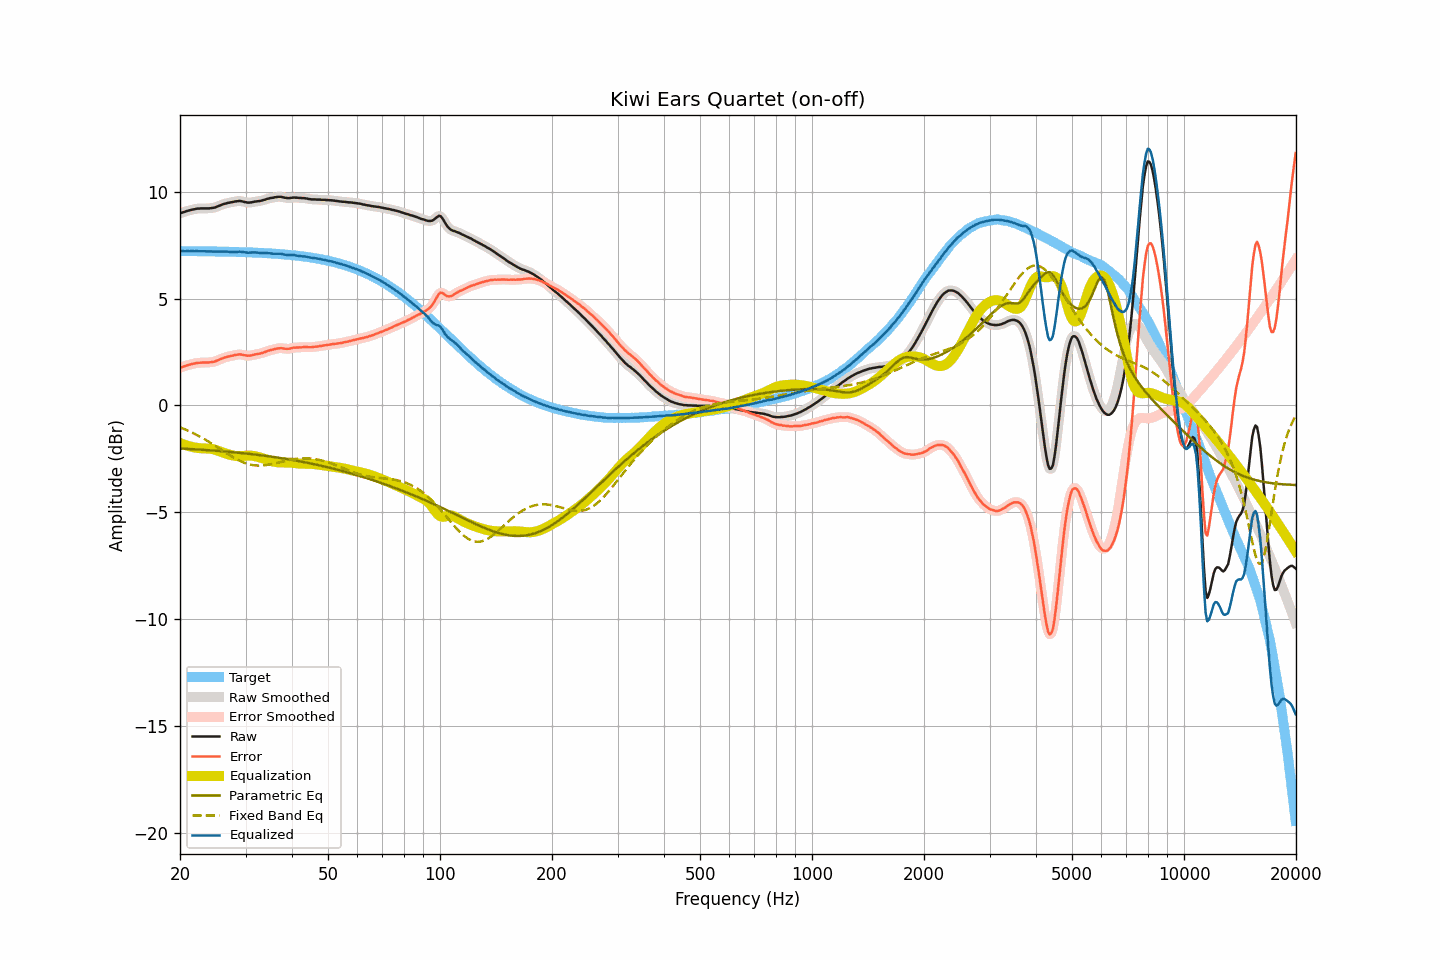

Source data for this figure (header and first rows):
frequency, raw, smoothed, error, error_smoothed, equalization, parametric_eq, fixed_band_eq, equalized_raw, equalized_smoothed, target
20.00, 8.99, 8.99, 1.77, 1.76, -1.76, -2.01, -1.02, 7.23, 7.23, 7.23
20.20, 9.01, 9.02, 1.79, 1.79, -1.79, -2.02, -1.05, 7.22, 7.23, 7.23
20.40, 9.04, 9.04, 1.82, 1.82, -1.82, -2.02, -1.08, 7.22, 7.22, 7.22
20.61, 9.06, 9.07, 1.84, 1.84, -1.84, -2.02, -1.12, 7.22, 7.22, 7.22
20.81, 9.09, 9.09, 1.87, 1.87, -1.87, -2.03, -1.15, 7.22, 7.22, 7.22
21.02, 9.11, 9.11, 1.89, 1.89, -1.89, -2.03, -1.18, 7.22, 7.22, 7.22
21.23, 9.13, 9.13, 1.91, 1.91, -1.91, -2.04, -1.21, 7.22, 7.22, 7.22
21.44, 9.15, 9.15, 1.93, 1.93, -1.93, -2.04, -1.25, 7.22, 7.22, 7.22
21.66, 9.17, 9.17, 1.95, 1.95, -1.95, -2.05, -1.29, 7.22, 7.22, 7.22
21.87, 9.18, 9.19, 1.96, 1.97, -1.97, -2.05, -1.32, 7.22, 7.22, 7.22
22.09, 9.20, 9.20, 1.98, 1.98, -1.98, -2.05, -1.36, 7.22, 7.22, 7.22
22.31, 9.21, 9.21, 1.99, 1.99, -1.99, -2.06, -1.40, 7.22, 7.22, 7.22
22.54, 9.21, 9.22, 2.00, 2.00, -2.00, -2.06, -1.44, 7.22, 7.22, 7.22
22.76, 9.22, 9.22, 2.01, 2.00, -2.00, -2.07, -1.48, 7.22, 7.22, 7.22
22.99, 9.22, 9.22, 2.01, 2.01, -2.01, -2.07, -1.52, 7.22, 7.22, 7.22
23.22, 9.22, 9.22, 2.01, 2.01, -2.01, -2.08, -1.57, 7.22, 7.22, 7.21
23.45, 9.22, 9.22, 2.01, 2.01, -2.01, -2.08, -1.61, 7.21, 7.21, 7.21
23.69, 9.22, 9.22, 2.01, 2.01, -2.01, -2.09, -1.66, 7.21, 7.21, 7.21
23.92, 9.22, 9.23, 2.01, 2.01, -2.02, -2.09, -1.70, 7.21, 7.21, 7.21
24.16, 9.23, 9.23, 2.02, 2.02, -2.02, -2.10, -1.75, 7.21, 7.21, 7.21
24.40, 9.24, 9.24, 2.03, 2.03, -2.04, -2.11, -1.80, 7.21, 7.20, 7.21
24.65, 9.25, 9.25, 2.04, 2.05, -2.05, -2.11, -1.84, 7.20, 7.20, 7.21
24.89, 9.27, 9.28, 2.07, 2.07, -2.08, -2.12, -1.89, 7.20, 7.20, 7.21
25.14, 9.30, 9.30, 2.10, 2.10, -2.10, -2.12, -1.94, 7.20, 7.20, 7.20
25.39, 9.33, 9.33, 2.13, 2.13, -2.13, -2.13, -1.99, 7.20, 7.20, 7.20
25.65, 9.36, 9.36, 2.16, 2.16, -2.16, -2.14, -2.04, 7.20, 7.21, 7.20
25.91, 9.39, 9.39, 2.19, 2.19, -2.19, -2.14, -2.09, 7.20, 7.21, 7.20
26.16, 9.42, 9.42, 2.22, 2.22, -2.22, -2.15, -2.14, 7.21, 7.20, 7.20
26.43, 9.44, 9.44, 2.24, 2.25, -2.24, -2.15, -2.19, 7.20, 7.20, 7.20
26.69, 9.46, 9.46, 2.27, 2.27, -2.26, -2.16, -2.24, 7.20, 7.20, 7.20
26.96, 9.48, 9.48, 2.29, 2.29, -2.29, -2.17, -2.29, 7.20, 7.19, 7.19
27.23, 9.49, 9.50, 2.30, 2.30, -2.31, -2.17, -2.33, 7.18, 7.19, 7.19
27.50, 9.51, 9.51, 2.32, 2.32, -2.33, -2.18, -2.38, 7.19, 7.18, 7.19
27.77, 9.52, 9.53, 2.33, 2.34, -2.34, -2.19, -2.42, 7.18, 7.18, 7.19
28.05, 9.54, 9.54, 2.36, 2.35, -2.36, -2.19, -2.47, 7.18, 7.18, 7.19
28.33, 9.55, 9.55, 2.37, 2.37, -2.37, -2.20, -2.51, 7.18, 7.19, 7.18
28.62, 9.56, 9.57, 2.38, 2.38, -2.37, -2.21, -2.55, 7.19, 7.19, 7.18
28.90, 9.57, 9.57, 2.39, 2.39, -2.37, -2.22, -2.59, 7.20, 7.19, 7.18
29.19, 9.56, 9.56, 2.39, 2.38, -2.37, -2.22, -2.62, 7.19, 7.19, 7.18
29.48, 9.54, 9.55, 2.37, 2.37, -2.36, -2.23, -2.65, 7.18, 7.18, 7.17
29.78, 9.52, 9.52, 2.35, 2.35, -2.36, -2.24, -2.68, 7.17, 7.17, 7.17
30.08, 9.51, 9.51, 2.34, 2.34, -2.35, -2.25, -2.71, 7.16, 7.16, 7.17
30.38, 9.49, 9.50, 2.33, 2.33, -2.34, -2.26, -2.73, 7.15, 7.15, 7.17
30.68, 9.49, 9.49, 2.33, 2.33, -2.34, -2.27, -2.75, 7.15, 7.15, 7.16
30.99, 9.50, 9.50, 2.34, 2.34, -2.35, -2.27, -2.77, 7.16, 7.15, 7.16
31.30, 9.51, 9.51, 2.35, 2.36, -2.35, -2.28, -2.79, 7.16, 7.16, 7.16
31.61, 9.53, 9.53, 2.38, 2.37, -2.37, -2.29, -2.80, 7.17, 7.16, 7.15
31.93, 9.54, 9.54, 2.39, 2.39, -2.38, -2.30, -2.81, 7.16, 7.16, 7.15
32.24, 9.55, 9.55, 2.40, 2.40, -2.40, -2.31, -2.81, 7.15, 7.15, 7.15
32.57, 9.56, 9.56, 2.42, 2.42, -2.42, -2.32, -2.81, 7.14, 7.14, 7.14
32.89, 9.57, 9.58, 2.43, 2.43, -2.44, -2.33, -2.81, 7.13, 7.14, 7.14
33.22, 9.59, 9.59, 2.46, 2.45, -2.46, -2.34, -2.81, 7.13, 7.13, 7.14
33.55, 9.61, 9.61, 2.48, 2.48, -2.48, -2.35, -2.80, 7.13, 7.13, 7.13
33.89, 9.63, 9.64, 2.50, 2.51, -2.51, -2.36, -2.79, 7.13, 7.13, 7.13
34.23, 9.66, 9.66, 2.54, 2.53, -2.53, -2.37, -2.78, 7.13, 7.13, 7.13
34.57, 9.68, 9.68, 2.56, 2.56, -2.56, -2.38, -2.77, 7.13, 7.13, 7.12
34.92, 9.70, 9.70, 2.59, 2.58, -2.58, -2.39, -2.76, 7.12, 7.12, 7.12
35.27, 9.71, 9.71, 2.60, 2.60, -2.60, -2.40, -2.74, 7.11, 7.11, 7.11
35.62, 9.72, 9.73, 2.62, 2.62, -2.63, -2.41, -2.73, 7.10, 7.10, 7.11
35.97, 9.74, 9.74, 2.64, 2.64, -2.64, -2.42, -2.71, 7.10, 7.10, 7.10
... 635 more rows
